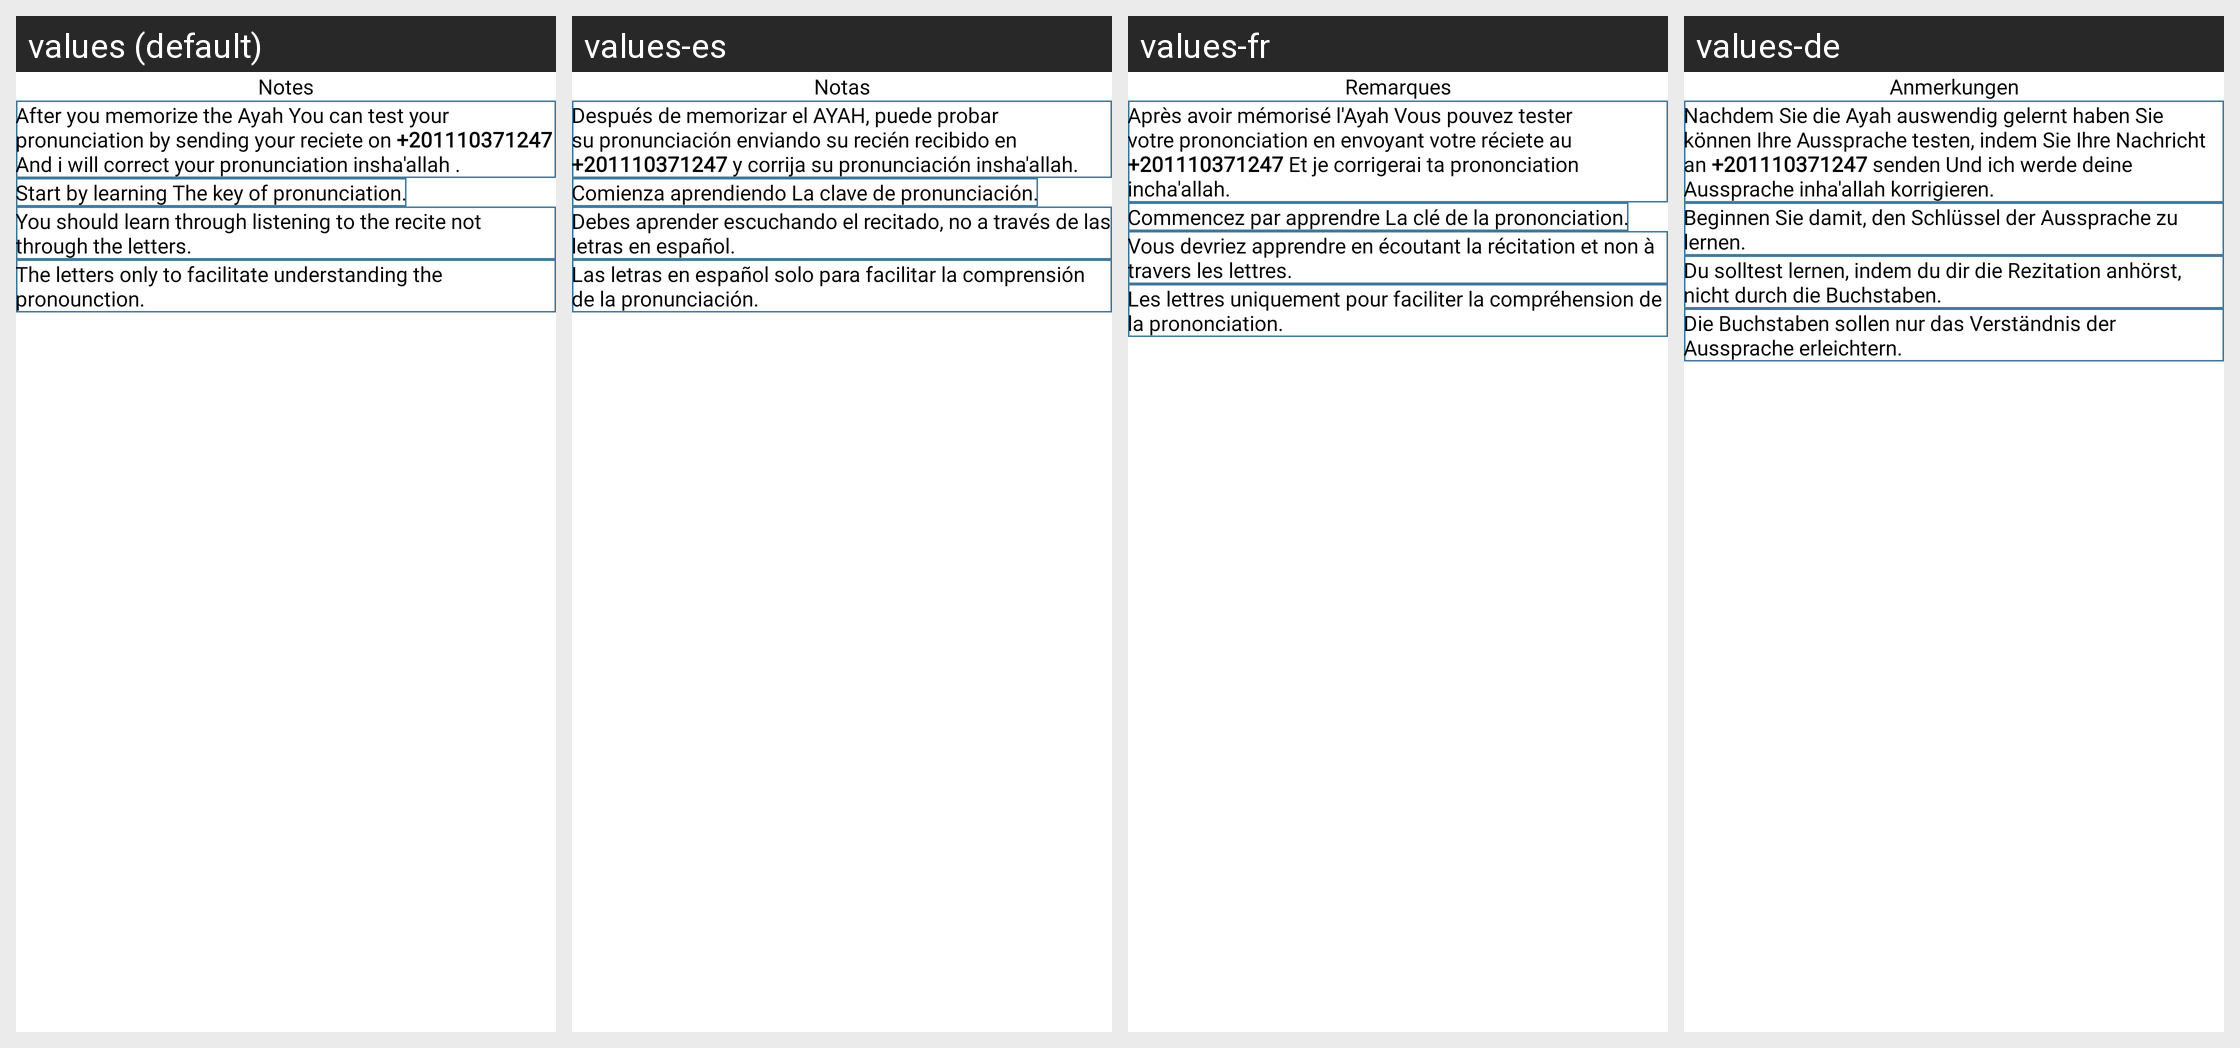

The Android screen above is rendered under several locales of the same app. Produce the string resources it draws, with the default and per-locale values.
Android screen res/layout/fragment_notes.xml rendered under 4 locales, left to right: values (default), values-es, values-fr, values-de. Device: Nexus 5 (rendered at 1080×1920; each locale shown at half size, 540×960, under a caption strip naming it); theme Theme.MaestroDelCorán.
Other locales in the repository, not shown: values-pt.
Strings drawn on this screen, with the default value and each locale's value (text and hints the layout hard-codes, and strings that could not be matched under every locale, appear in the picture but are not listed):

notesFragment_title
  values: Notes
  values-es: Notas
  values-fr: Remarques
  values-de: Anmerkungen

notesText1
  values: After you memorize the Ayah You can test your pronunciation by sending your reciete on +201110371247 And i will correct your pronunciation insha'allah .
  values-es: Después de memorizar el AYAH, puede probar su pronunciación enviando su recién recibido en +201110371247 y corrija su pronunciación insha'allah.
  values-fr: Après avoir mémorisé l'Ayah Vous pouvez tester votre prononciation en envoyant votre réciete au +201110371247 Et je corrigerai ta prononciation incha'allah.
  values-de: Nachdem Sie die Ayah auswendig gelernt haben Sie können Ihre Aussprache testen, indem Sie Ihre Nachricht an +201110371247 senden Und ich werde deine Aussprache inha'allah korrigieren.

notesText2
  values: Start by learning The key of pronunciation.
  values-es: Comienza aprendiendo La clave de pronunciación.
  values-fr: Commencez par apprendre La clé de la prononciation.
  values-de: Beginnen Sie damit, den Schlüssel der Aussprache zu lernen.

notesText3
  values: You should learn through listening to the recite not through the letters.
  values-es: Debes aprender escuchando el recitado, no a través de las letras en español.
  values-fr: Vous devriez apprendre en écoutant la récitation et non à travers les lettres.
  values-de: Du solltest lernen, indem du dir die Rezitation anhörst, nicht durch die Buchstaben.

notesText4
  values: The letters only to facilitate understanding the pronounction.
  values-es: Las letras en español solo para facilitar la comprensión de la pronunciación.
  values-fr: Les lettres uniquement pour faciliter la compréhension de la prononciation.
  values-de: Die Buchstaben sollen nur das Verständnis der Aussprache erleichtern.
